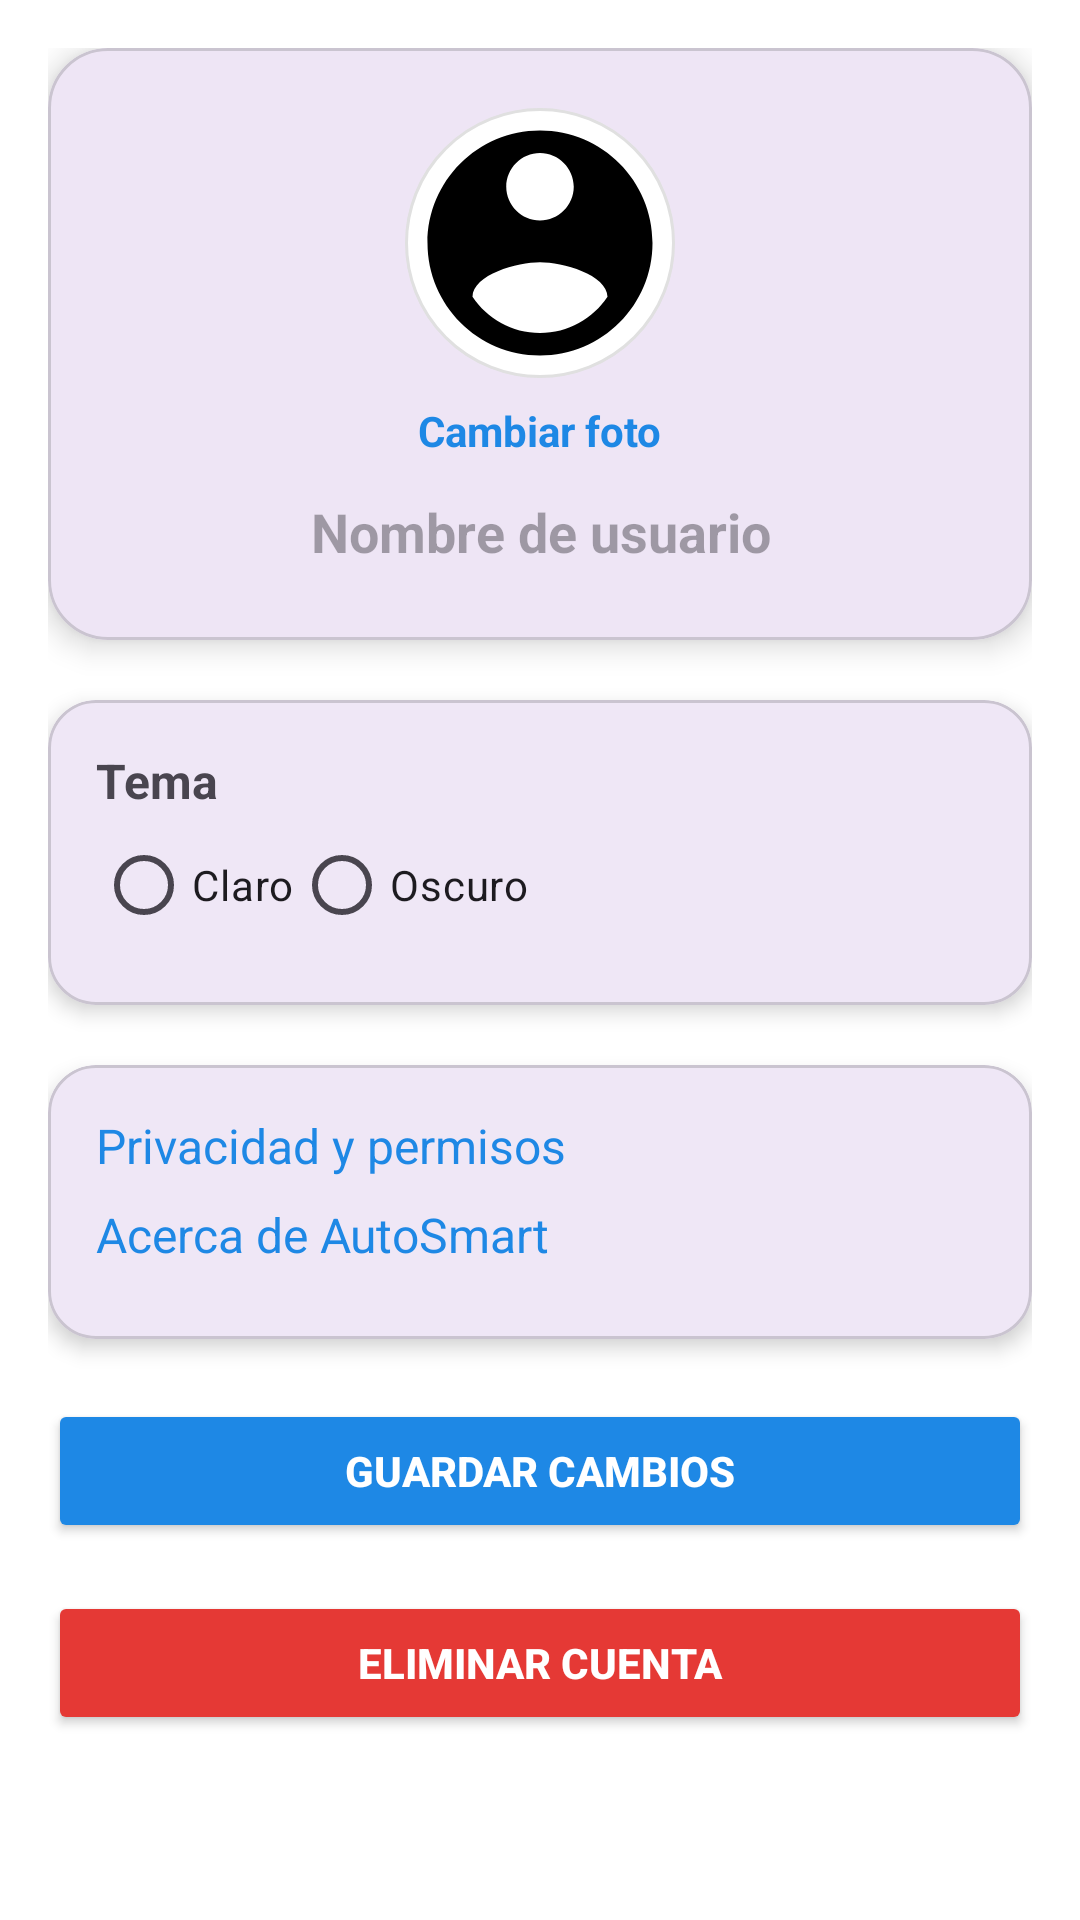

Here is an Android app screen rendered from its layout file. Give the layout XML and the strings, colors and styles it references.
<!-- AndroidManifest.xml: application theme Theme.AutoSmart -->
<!-- res/layout/fragment_settings.xml -->
<?xml version="1.0" encoding="utf-8"?>
<ScrollView xmlns:android="http://schemas.android.com/apk/res/android"
    xmlns:app="http://schemas.android.com/apk/res-auto"
    android:layout_width="match_parent"
    android:layout_height="match_parent"
    android:background="@color/white">

    <LinearLayout
        android:layout_width="match_parent"
        android:layout_height="wrap_content"
        android:orientation="vertical"
        android:padding="16dp">

        
        <com.google.android.material.card.MaterialCardView
            android:layout_width="match_parent"
            android:layout_height="wrap_content"
            app:cardCornerRadius="20dp"
            app:cardElevation="6dp"
            android:layout_marginBottom="20dp">

            <LinearLayout
                android:layout_width="match_parent"
                android:layout_height="wrap_content"
                android:orientation="vertical"
                android:gravity="center_horizontal"
                android:padding="20dp">

                <ImageView
                    android:id="@+id/imgProfile"
                    android:layout_width="90dp"
                    android:layout_height="90dp"
                    android:src="@drawable/ic_profile"
                    android:scaleType="centerCrop"
                    android:background="@drawable/circle_bg"
                    android:contentDescription="Foto de perfil" />

                <TextView
                    android:id="@+id/tvEditPhoto"
                    android:layout_width="wrap_content"
                    android:layout_height="wrap_content"
                    android:text="Cambiar foto"
                    android:textColor="@color/blue_500"
                    android:textStyle="bold"
                    android:paddingTop="8dp"
                    android:textSize="14sp" />

                <EditText
                    android:id="@+id/etUsername"
                    android:layout_width="match_parent"
                    android:layout_height="wrap_content"
                    android:hint="Nombre de usuario"
                    android:textSize="18sp"
                    android:textColor="@color/black"
                    android:gravity="center"
                    android:inputType="textPersonName"
                    android:background="@android:color/transparent"
                    android:textStyle="bold"
                    android:paddingTop="12dp"
                    android:paddingBottom="4dp"
                    android:maxLength="20" />
            </LinearLayout>
        </com.google.android.material.card.MaterialCardView>

        
        <com.google.android.material.card.MaterialCardView
            android:layout_width="match_parent"
            android:layout_height="wrap_content"
            app:cardCornerRadius="16dp"
            app:cardElevation="4dp"
            android:layout_marginBottom="20dp">

            <LinearLayout
                android:layout_width="match_parent"
                android:layout_height="wrap_content"
                android:orientation="vertical"
                android:padding="16dp">

                <TextView
                    android:layout_width="wrap_content"
                    android:layout_height="wrap_content"
                    android:text="Tema"
                    android:textStyle="bold"
                    android:textSize="16sp" />
                <RadioGroup
                    android:id="@+id/rgTheme"
                    android:layout_width="match_parent"
                    android:layout_height="wrap_content"
                    android:orientation="horizontal">
                    <RadioButton
                        android:id="@+id/rbLight"
                        android:layout_width="wrap_content"
                        android:layout_height="wrap_content"
                        android:text="Claro" />
                    <RadioButton
                        android:id="@+id/rbDark"
                        android:layout_width="wrap_content"
                        android:layout_height="wrap_content"
                        android:text="Oscuro" />
                </RadioGroup>
            </LinearLayout>
        </com.google.android.material.card.MaterialCardView>

        
        <com.google.android.material.card.MaterialCardView
            android:layout_width="match_parent"
            android:layout_height="wrap_content"
            app:cardCornerRadius="16dp"
            app:cardElevation="4dp"
            android:layout_marginBottom="20dp">

            <LinearLayout
                android:layout_width="match_parent"
                android:layout_height="wrap_content"
                android:orientation="vertical"
                android:padding="16dp">

                <TextView
                    android:id="@+id/tvPrivacy"
                    android:layout_width="match_parent"
                    android:layout_height="wrap_content"
                    android:text="Privacidad y permisos"
                    android:textColor="@color/blue_500"
                    android:textSize="16sp"
                    android:drawableLeft="@drawable/ic_privacy"
                    android:paddingBottom="8dp" />
                <TextView
                    android:id="@+id/tvAbout"
                    android:layout_width="match_parent"
                    android:layout_height="wrap_content"
                    android:text="Acerca de AutoSmart"
                    android:textColor="@color/blue_500"
                    android:textSize="16sp"
                    android:drawableLeft="@drawable/ic_info"
                    android:paddingBottom="8dp" />
            </LinearLayout>
        </com.google.android.material.card.MaterialCardView>

        
        <Button
            android:id="@+id/btnSaveSettings"
            android:layout_width="match_parent"
            android:layout_height="wrap_content"
            android:text="Guardar cambios"
            android:textColor="@color/white"
            android:backgroundTint="@color/blue_500"
            android:layout_marginBottom="16dp"
            android:textStyle="bold" />
        <Button
            android:id="@+id/btnDeleteAccount"
            android:layout_width="match_parent"
            android:layout_height="wrap_content"
            android:text="Eliminar cuenta"
            android:textColor="@color/white"
            android:backgroundTint="@color/red_500"
            android:textStyle="bold" />
    </LinearLayout>
</ScrollView>
<!-- resources referenced by this layout -->
<resources>
  <color name="black">#FF000000</color>
  <color name="blue_500">#1E88E5</color>
  <color name="red_500">#E53935</color>
  <color name="white">#FFFFFF</color>
  <!-- drawable circle_bg (drawable) -->
  <shape xmlns:android="http://schemas.android.com/apk/res/android"
      android:shape="oval">
      <solid android:color="#FFF"/>
      <size android:width="64dp" android:height="64dp"/>
      <corners android:radius="32dp"/>
      <stroke android:width="1dp" android:color="#E0E0E0"/>
  </shape>
  <!-- drawable ic_profile (drawable) -->
  <vector
      xmlns:android="http://schemas.android.com/apk/res/android"
      android:width="24dp"
      android:height="24dp"
      android:viewportWidth="24"
      android:viewportHeight="24">
  
      <path
          android:fillColor="@android:color/black"
          android:pathData="M12,2C6.48,2 2,6.48 2,12s4.48,10 10,10 10,-4.48 10,-10S17.52,2 12,2z
                            M12,4c1.64,0 3,1.36 3,3s-1.36,3 -3,3 -3,-1.36 -3,-3 1.36,-3 3,-3z
                            M12,20c-2.5,0 -4.71,-1.28 -6,-3.22 0.03,-1.99 4,-3.08 6,-3.08
                            1.99,0 5.97,1.09 6,3.08C16.71,18.72 14.5,20 12,20z"/>
  </vector>
  <style name="Theme.AutoSmart" parent="Base.Theme.AutoSmart" />
  <style name="Base.Theme.AutoSmart" parent="Theme.Material3.DayNight.NoActionBar">
          
          
      </style>
</resources>
